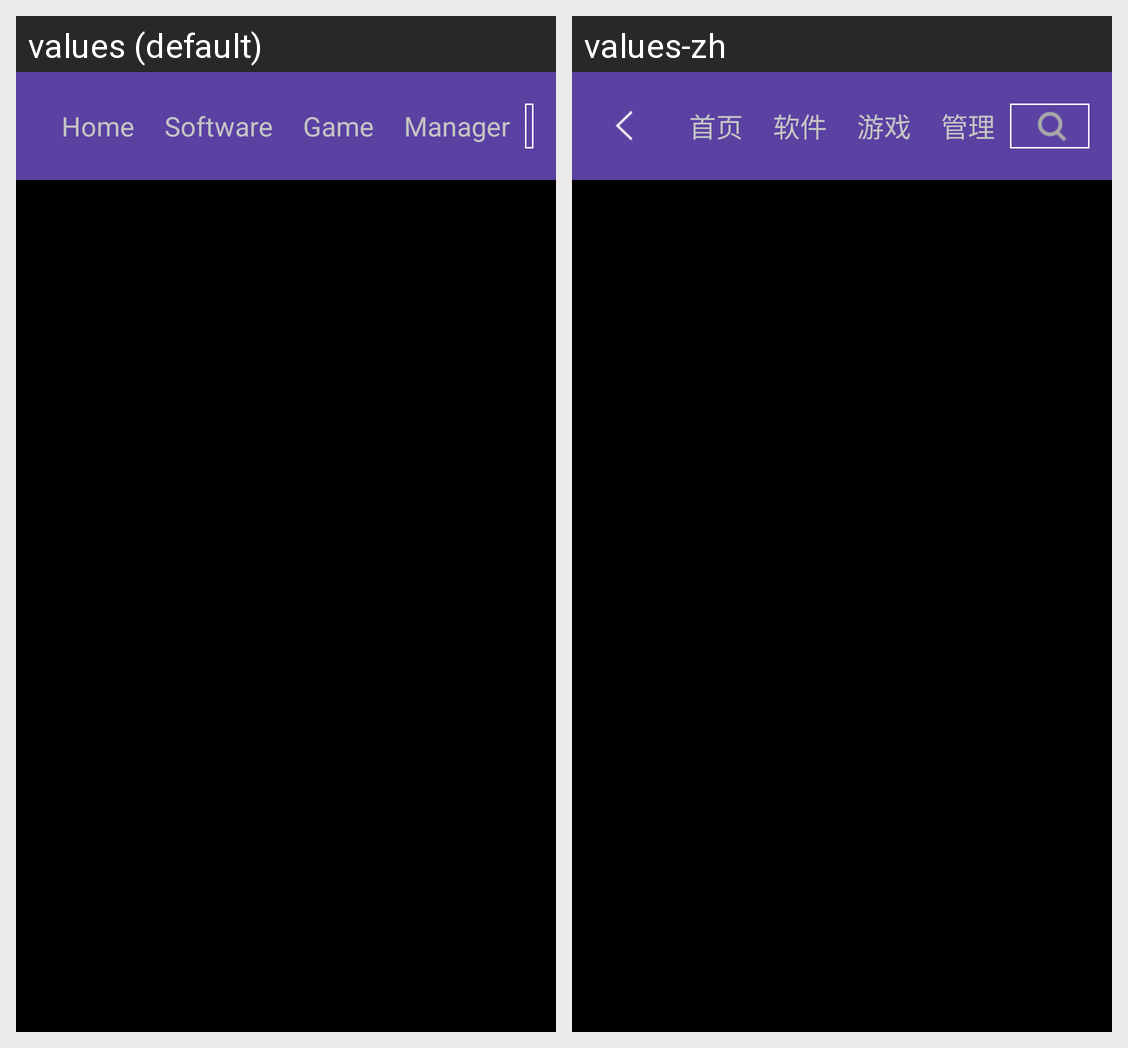

The same Android screen rendered under two of its app's locales, left to right. List the strings drawn on it with the default value and each locale's translation.
Android screen res/layout/activity_more.xml rendered under 2 locales, left to right: values (default), values-zh. Device: Nexus 5 (rendered at 1080×1920; each locale shown at half size, 540×960, under a caption strip naming it); theme AppTheme.
Strings drawn on this screen, with the default value and each locale's value (text and hints the layout hard-codes, and strings that could not be matched under every locale, appear in the picture but are not listed):

home
  values: Home
  values-zh: 首页

software
  values: Software
  values-zh: 软件

game
  values: Game
  values-zh: 游戏

manager
  values: Manager
  values-zh: 管理
